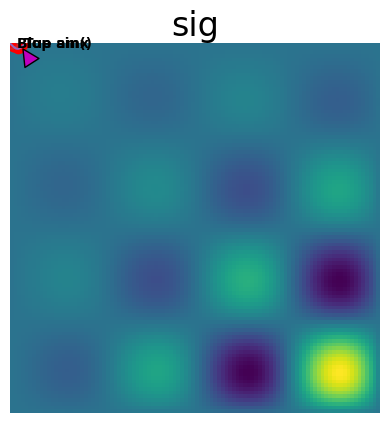

Reproduce this figure in Python.
import numpy as np
import matplotlib.pyplot as plt
font = {'family' : 'SimHei',      # 字典方式设置
        'weight' : 'bold',
        'size' : '20'}
plt.rc('font', **font)    # 统一设置subplot中的字体
plt.rc('axes', unicode_minus=False)   # 解决显示©负号问题
plt.xlabel("中文黑体")
x = np.linspace(-np.pi, np.pi, 100)
x2 = np.linspace(-np.pi, np.pi, 10)
yc, ys = np.cos(x), np.sin(x)
plt.plot(x, yc)
plt.plot(x, ys)
plt.show()


yc, ys = np.cos(x2), np.sin(x2)   # 数目离散
plt.plot(x2, yc)
plt.text(1.5, 0.5, r'Blue sin()', fontsize=10, fontweight='heavy')
plt.arrow(2, 0.8, -0.12, 0.2, width=0.05, fc='r')   # y 0.5 -> -0.12    x 0-> 0.2
plt.plot(x2, ys, 'ro--')  # r red o 点  v 下三角 -- 虚线
plt.annotate('Top amx', xy=(3, 1), xytext=(3.2, 0.5),
             arrowprops=dict(facecolor='m', shrink=0.01), fontsize=10)
plt.title('fig1')
plt.xlabel('x')
plt.ylabel('y')
plt.show()

plt.plot(x2, yc)
plt.plot(x2, ys)
ax = plt.gca()    # 获取当前axes类实例
ax.spines['right'].set_color('none')  # 消除四周axis
ax.spines['top'].set_color('none')
ax.xaxis.set_ticks_position('bottom')  # 加入x 轴
ax.spines['bottom'].set_position(('data', 0))
ax.yaxis.set_ticks_position('left')    # 加入y轴
ax.spines['left'].set_position(('data', 0))
plt.show()

x, y = np.indices((100, 100))
sig = np.sin(2*np.pi*x/50.) * np.sin(2*np.pi*y/50.) *(1+x*y/50.**2)**2
plt.axis('off')
plt.title('sig')
plt.imshow(sig)    # 矩阵可视化绘图 二维无边框绘图
plt.show()
